The GitHub repository arabyte-src/KENNY-YOLO contains a labelled image folder "gesture_captures" with 2 categories: like, open palm. Examples follow, each with its label.

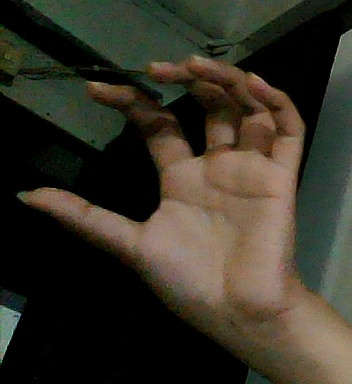
Label: open palm

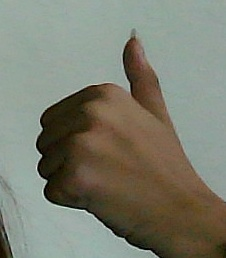
Label: like

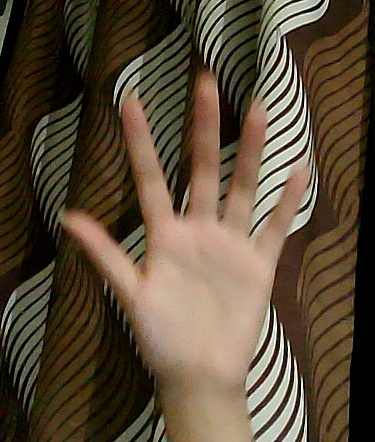
Label: open palm

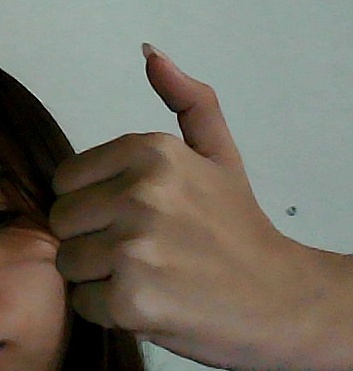
Label: like

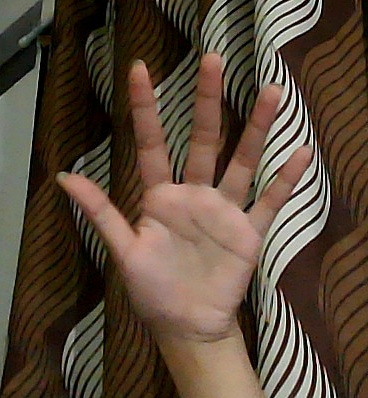
Label: open palm

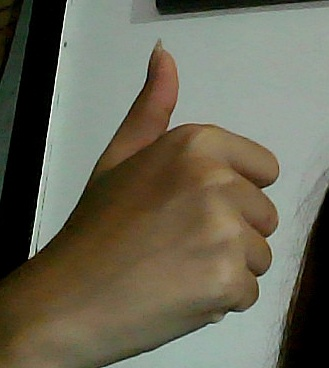
Label: like
